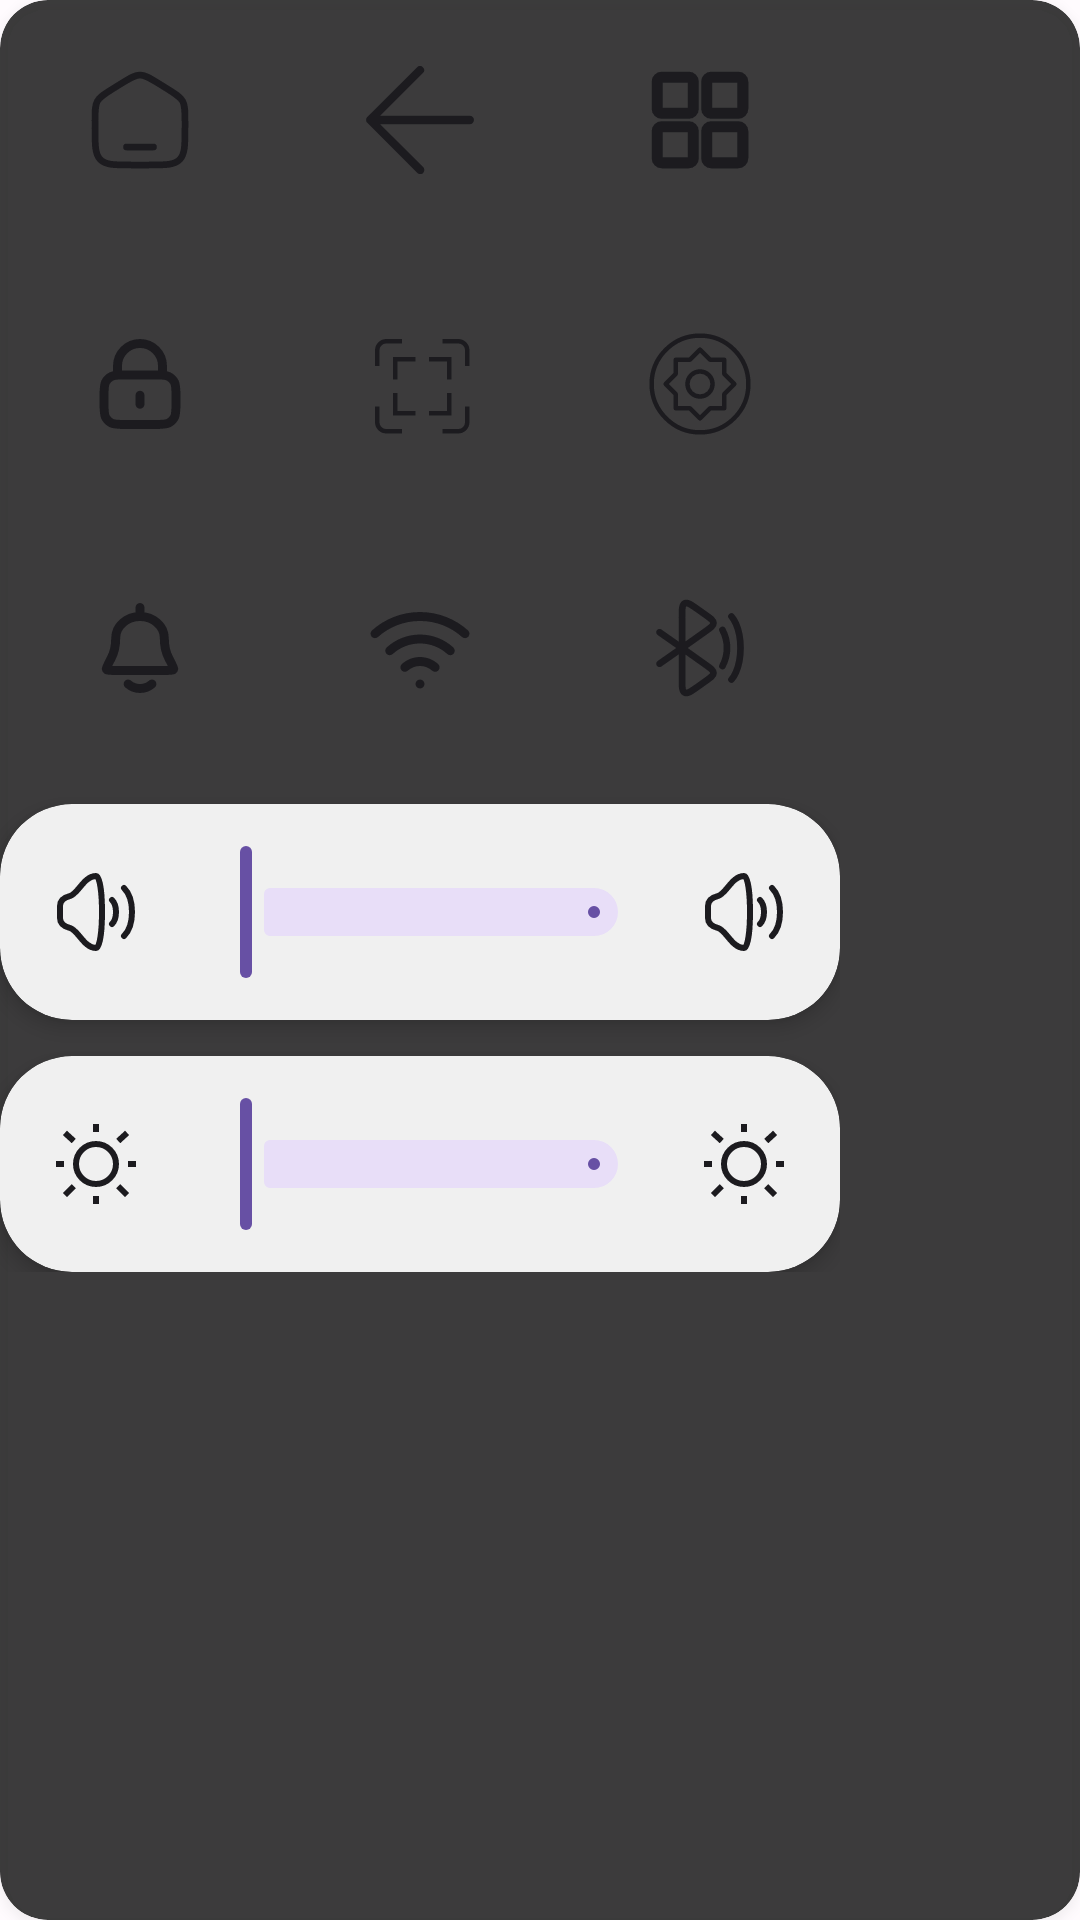

Write the Android layout XML for this screen, with the resource values it uses.
<!-- AndroidManifest.xml: application theme Theme.AssistiveTouch -->
<!-- res/layout/view_action_panel.xml -->
<?xml version="1.0" encoding="utf-8"?>
<com.google.android.material.card.MaterialCardView xmlns:android="http://schemas.android.com/apk/res/android"
    xmlns:app="http://schemas.android.com/apk/res-auto"
    android:id="@+id/panelRoot"
    android:layout_width="wrap_content"
    android:layout_height="wrap_content"
    android:padding="16dp"
    android:elevation="16dp"
    android:backgroundTint="#E0212121"
    android:radius="24dp"
    android:outlineAmbientShadowColor="#40000000"
    android:outlineSpotShadowColor="#40000000">

    <LinearLayout
        android:layout_width="wrap_content"
        android:layout_height="wrap_content"
        android:orientation="vertical">

        
        <LinearLayout
            android:layout_width="match_parent"
            android:layout_height="wrap_content"
            android:orientation="horizontal"
            android:gravity="center">

            <LinearLayout
                android:id="@+id/buttonHome"
                style="@style/PanelItem"
                android:layout_width="0dp"
                android:layout_weight="1">
                <ImageView
                    android:layout_width="36dp"
                    android:layout_height="36dp"
                    android:tint="?attr/colorOnSurface"
                    android:src="@drawable/ic_home_modern" />
            </LinearLayout>

            <LinearLayout
                android:id="@+id/buttonBack"
                style="@style/PanelItem"
                android:layout_width="0dp"
                android:layout_weight="1">
                <ImageView
                    android:layout_width="36dp"
                    android:layout_height="36dp"
                    android:tint="?attr/colorOnSurface"
                    android:src="@drawable/ic_back_modern" />
            </LinearLayout>

            <LinearLayout
                android:id="@+id/buttonRecents"
                style="@style/PanelItem"
                android:layout_width="0dp"
                android:layout_weight="1">
                <ImageView
                    android:layout_width="36dp"
                    android:layout_height="36dp"
                    android:tint="?attr/colorOnSurface"
                    android:src="@drawable/ic_apps_modern" />
            </LinearLayout>
        </LinearLayout>

        
        <LinearLayout
            android:layout_width="match_parent"
            android:layout_height="wrap_content"
            android:orientation="horizontal"
            android:gravity="center"
            android:layout_marginTop="8dp">

            <LinearLayout
                android:id="@+id/buttonLock"
                style="@style/PanelItem"
                android:layout_width="0dp"
                android:layout_weight="1">
                <ImageView
                    android:layout_width="36dp"
                    android:layout_height="36dp"
                    android:tint="?attr/colorOnSurface"
                    android:src="@drawable/ic_lock_modern" />
            </LinearLayout>

            <LinearLayout
                android:id="@+id/buttonScreenshot"
                style="@style/PanelItem"
                android:layout_width="0dp"
                android:layout_weight="1">
                <ImageView
                    android:layout_width="36dp"
                    android:layout_height="36dp"
                    android:tint="?attr/colorOnSurface"
                    android:src="@drawable/ic_screenshot_modern" />
            </LinearLayout>

            <LinearLayout
                android:id="@+id/buttonFlashlight"
                style="@style/PanelItem"
                android:layout_width="0dp"
                android:layout_weight="1">
                <ImageView
                    android:layout_width="36dp"
                    android:layout_height="36dp"
                    android:tint="?attr/colorOnSurface"
                    android:src="@drawable/ic_torch_modern" />
            </LinearLayout>
        </LinearLayout>

        
        <LinearLayout
            android:layout_width="match_parent"
            android:layout_height="wrap_content"
            android:orientation="horizontal"
            android:gravity="center"
            android:layout_marginTop="8dp">

            <LinearLayout
                android:id="@+id/buttonNotifications"
                style="@style/PanelItem"
                android:layout_width="0dp"
                android:layout_weight="1">
                <ImageView
                    android:layout_width="36dp"
                    android:layout_height="36dp"
                    android:tint="?attr/colorOnSurface"
                    android:src="@drawable/ic_bell_modern" />
            </LinearLayout>

            <LinearLayout
                android:id="@+id/buttonWifi"
                style="@style/PanelItem"
                android:layout_width="0dp"
                android:layout_weight="1">
                <ImageView
                    android:layout_width="36dp"
                    android:layout_height="36dp"
                    android:tint="?attr/colorOnSurface"
                    android:src="@drawable/ic_wifi_modern" />
            </LinearLayout>

            <LinearLayout
                android:id="@+id/buttonBluetooth"
                style="@style/PanelItem"
                android:layout_width="0dp"
                android:layout_weight="1">
                <ImageView
                    android:layout_width="36dp"
                    android:layout_height="36dp"
                    android:tint="?attr/colorOnSurface"
                    android:src="@drawable/ic_bluetooth_modern" />
            </LinearLayout>

        </LinearLayout>

        
        <com.google.android.material.card.MaterialCardView
            android:id="@+id/volumeSliderContainer"
            android:layout_width="280dp"
            android:layout_height="wrap_content"
            android:layout_gravity="center_horizontal"
            android:layout_marginTop="12dp"
            app:cardElevation="4dp"
            app:cardCornerRadius="24dp"
            app:cardBackgroundColor="#F0F0F0"
            app:strokeWidth="0dp"
            app:strokeColor="@android:color/transparent">

            <LinearLayout
                android:layout_width="match_parent"
                android:layout_height="wrap_content"
                android:orientation="horizontal"
                android:gravity="center_vertical"
                android:paddingHorizontal="16dp"
                android:paddingVertical="12dp"
                android:minHeight="56dp">

                <ImageView
                    android:id="@+id/iconVolumeDown"
                    android:layout_width="32dp"
                    android:layout_height="32dp"
                    android:tint="#1C1B1F"
                    android:src="@drawable/ic_speaker_modern" />

                <com.google.android.material.slider.Slider
                    android:id="@+id/volumeSlider"
                    android:layout_width="0dp"
                    android:layout_height="wrap_content"
                    android:layout_marginHorizontal="12dp"
                    android:layout_weight="1" />

                <ImageView
                    android:id="@+id/iconVolumeUp"
                    android:layout_width="32dp"
                    android:layout_height="32dp"
                    android:tint="#1C1B1F"
                    android:src="@drawable/ic_speaker_modern" />
            </LinearLayout>
        </com.google.android.material.card.MaterialCardView>

        
        <com.google.android.material.card.MaterialCardView
            android:id="@+id/brightnessSliderContainer"
            android:layout_width="280dp"
            android:layout_height="wrap_content"
            android:layout_gravity="center_horizontal"
            android:layout_marginTop="12dp"
            app:cardElevation="4dp"
            app:cardCornerRadius="24dp"
            app:cardBackgroundColor="#F0F0F0"
            app:strokeWidth="0dp"
            app:strokeColor="@android:color/transparent">

            <LinearLayout
                android:layout_width="match_parent"
                android:layout_height="wrap_content"
                android:orientation="horizontal"
                android:gravity="center_vertical"
                android:paddingHorizontal="16dp"
                android:paddingVertical="12dp"
                android:minHeight="56dp">

                <ImageView
                    android:id="@+id/iconBrightnessLow"
                    android:layout_width="32dp"
                    android:layout_height="32dp"
                    android:tint="#1C1B1F"
                    android:src="@drawable/ic_sun_modern" />

                <com.google.android.material.slider.Slider
                    android:id="@+id/brightnessSlider"
                    android:layout_width="0dp"
                    android:layout_height="wrap_content"
                    android:layout_marginHorizontal="12dp"
                    android:layout_weight="1" />

                <ImageView
                    android:id="@+id/iconBrightnessHigh"
                    android:layout_width="32dp"
                    android:layout_height="32dp"
                    android:tint="#1C1B1F"
                    android:src="@drawable/ic_sun_modern" />
            </LinearLayout>
        </com.google.android.material.card.MaterialCardView>

    </LinearLayout>

</com.google.android.material.card.MaterialCardView>
<!-- resources referenced by this layout -->
<resources>
  <!-- drawable ic_back_modern (drawable) -->
  <?xml version="1.0" encoding="utf-8"?>
  <vector xmlns:android="http://schemas.android.com/apk/res/android"
      android:width="24dp"
      android:height="24dp"
      android:viewportWidth="52"
      android:viewportHeight="52">
      <path
          android:fillColor="#FFFFFFFF"
          android:pathData="M50,24H6.83L27.41,3.41a2,2,0,0,0,0-2.82,2,2,0,0,0-2.82,0l-24,24a1.79,1.79,0,0,0-.25.31A1.19,1.19,0,0,0,.25,25c0,.07-.07.13-.1.2l-.06.2a.84.84,0,0,0,0,.17,2,2,0,0,0,0,.78.84.84,0,0,0,0,.17l.06.2c0,.07.07.13.1.2a1.19,1.19,0,0,0,.09.15,1.79,1.79,0,0,0,.25.31l24,24a2,2,0,1,0,2.82-2.82L6.83,28H50a2,2,0,0,0,0-4Z"/>
  </vector>
  <!-- drawable ic_screenshot_modern (drawable) -->
  <?xml version="1.0" encoding="utf-8"?>
  <vector xmlns:android="http://schemas.android.com/apk/res/android"
      android:width="24dp"
      android:height="24dp"
      android:viewportWidth="24"
      android:viewportHeight="24">
      <path
          android:fillColor="#FFFFFFFF"
          android:pathData="M3 8H2V4.5A2.5 2.5 0 0 1 4.5 2H8v1H4.5A1.5 1.5 0 0 0 3 4.5zm1.5 14A1.5 1.5 0 0 1 3 20.5V17H2v3.5A2.5 2.5 0 0 0 4.5 23H8v-1zM22 20.5a1.5 1.5 0 0 1-1.5 1.5H17v1h3.5a2.5 2.5 0 0 0 2.5-2.5V17h-1zM20.5 2H17v1h3.5A1.5 1.5 0 0 1 22 4.5V8h1V4.5A2.5 2.5 0 0 0 20.5 2zM14 7h4v4h1V6h-5zm-7 4V7h4V6H6v5zm11 3v4h-4v1h5v-5zm-7 4H7v-4H6v5h5z"/>
  </vector>
  <style name="PanelItem">
          <item name="android:layout_width">80dp</item>
          <item name="android:layout_height">80dp</item>
          <item name="android:gravity">center</item>
          <item name="android:orientation">vertical</item>
          <item name="android:padding">16dp</item>
          <item name="android:background">@drawable/ripple_panel_button</item>
          <item name="android:clickable">true</item>
          <item name="android:focusable">true</item>
          <item name="android:minHeight">80dp</item>
          <item name="android:minWidth">80dp</item>
      </style>
  <!-- drawable ripple_panel_button (drawable) -->
  <?xml version="1.0" encoding="utf-8"?>
  <ripple xmlns:android="http://schemas.android.com/apk/res/android"
      android:color="?attr/colorOnSurface">
      <item>
          <shape android:shape="rectangle">
              <solid android:color="@android:color/transparent" />
              <corners android:radius="16dp" />
          </shape>
      </item>
  </ripple>
  <color name="primary">#6750A4</color>
  <color name="on_primary">#FFFFFF</color>
  <color name="primary_container">#EADDFF</color>
  <color name="on_primary_container">#21005D</color>
  <color name="secondary">#625B71</color>
  <color name="on_secondary">#FFFFFF</color>
  <color name="secondary_container">#E8DEF8</color>
  <color name="on_secondary_container">#1D192B</color>
  <color name="tertiary">#7D5260</color>
  <color name="on_tertiary">#FFFFFF</color>
  <color name="tertiary_container">#FFD8E4</color>
  <color name="on_tertiary_container">#31111D</color>
  <color name="error">#BA1A1A</color>
  <color name="on_error">#FFFFFF</color>
  <color name="error_container">#FFDAD6</color>
  <color name="on_error_container">#410002</color>
  <color name="surface">#FFFBFE</color>
  <color name="on_surface">#1C1B1F</color>
  <color name="surface_variant">#E7E0EC</color>
  <color name="on_surface_variant">#49454F</color>
  <color name="background">#FFFBFE</color>
  <color name="on_background">#1C1B1F</color>
  <color name="outline">#79747E</color>
  <color name="outline_variant">#CAC4D0</color>
  <style name="CardView.Material3" parent="Widget.Material3.CardView.Elevated">
          <item name="cardElevation">2dp</item>
          <item name="cardCornerRadius">16dp</item>
          <item name="cardBackgroundColor">@color/surface</item>
      </style>
</resources>
